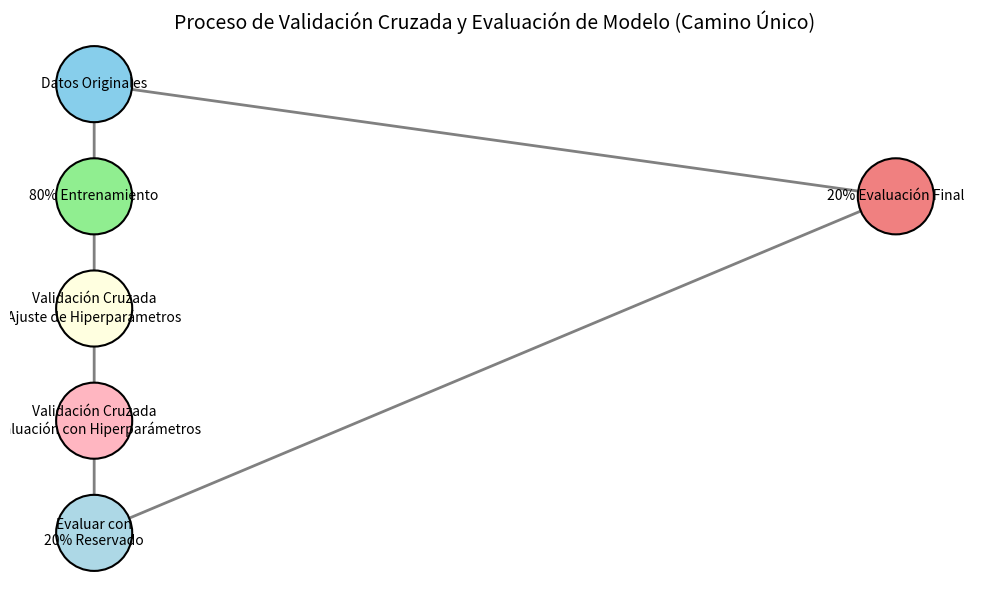

Here is the Python script that generated this plot:
import matplotlib.pyplot as plt
import networkx as nx

def create_correct_diagram():
    # Crear un gráfico dirigido
    G = nx.DiGraph()

    # Agregar los nodos
    G.add_node("Datos Originales", pos=(0, 4))
    G.add_node("80% Entrenamiento", pos=(0, 3))
    G.add_node("20% Evaluación Final", pos=(2, 3))
    G.add_node("Validación Cruzada\nAjuste de Hiperparámetros", pos=(0, 2))
    G.add_node("Validación Cruzada\nEvaluación con Hiperparámetros", pos=(0, 1))
    G.add_node("Evaluar con\n20% Reservado", pos=(0, 0))

    # Agregar las aristas (conexiones)
    G.add_edges_from([
        ("Datos Originales", "80% Entrenamiento"),
        ("Datos Originales", "20% Evaluación Final"),
        ("80% Entrenamiento", "Validación Cruzada\nAjuste de Hiperparámetros"),
        ("Validación Cruzada\nAjuste de Hiperparámetros", "Validación Cruzada\nEvaluación con Hiperparámetros"),
        ("Validación Cruzada\nEvaluación con Hiperparámetros", "Evaluar con\n20% Reservado"),
        ("20% Evaluación Final", "Evaluar con\n20% Reservado")  # Flecha cruzada
    ])

    # Obtener posiciones de los nodos
    pos = nx.get_node_attributes(G, 'pos')

    # Crear la figura
    plt.figure(figsize=(10, 6))

    # Dibujar los nodos con colores y bordes
    nx.draw_networkx_nodes(G, pos, node_color=['skyblue', 'lightgreen', 'lightcoral', 'lightyellow', 'lightpink', 'lightblue'],
                           node_size=3000, edgecolors='black', linewidths=1.5)

    # Dibujar las etiquetas
    nx.draw_networkx_labels(G, pos, font_size=10, font_color="black")

    # Dibujar las aristas con flechas
    nx.draw_networkx_edges(G, pos, arrowstyle='->', arrowsize=20, edge_color='gray', width=2)

    # Ajustar los márgenes y mostrar
    plt.title("Proceso de Validación Cruzada y Evaluación de Modelo (Camino Único)", fontsize=14)
    plt.tight_layout()
    plt.axis('off')
    plt.show()

# Llamar la función para generar el diagrama
create_correct_diagram()
